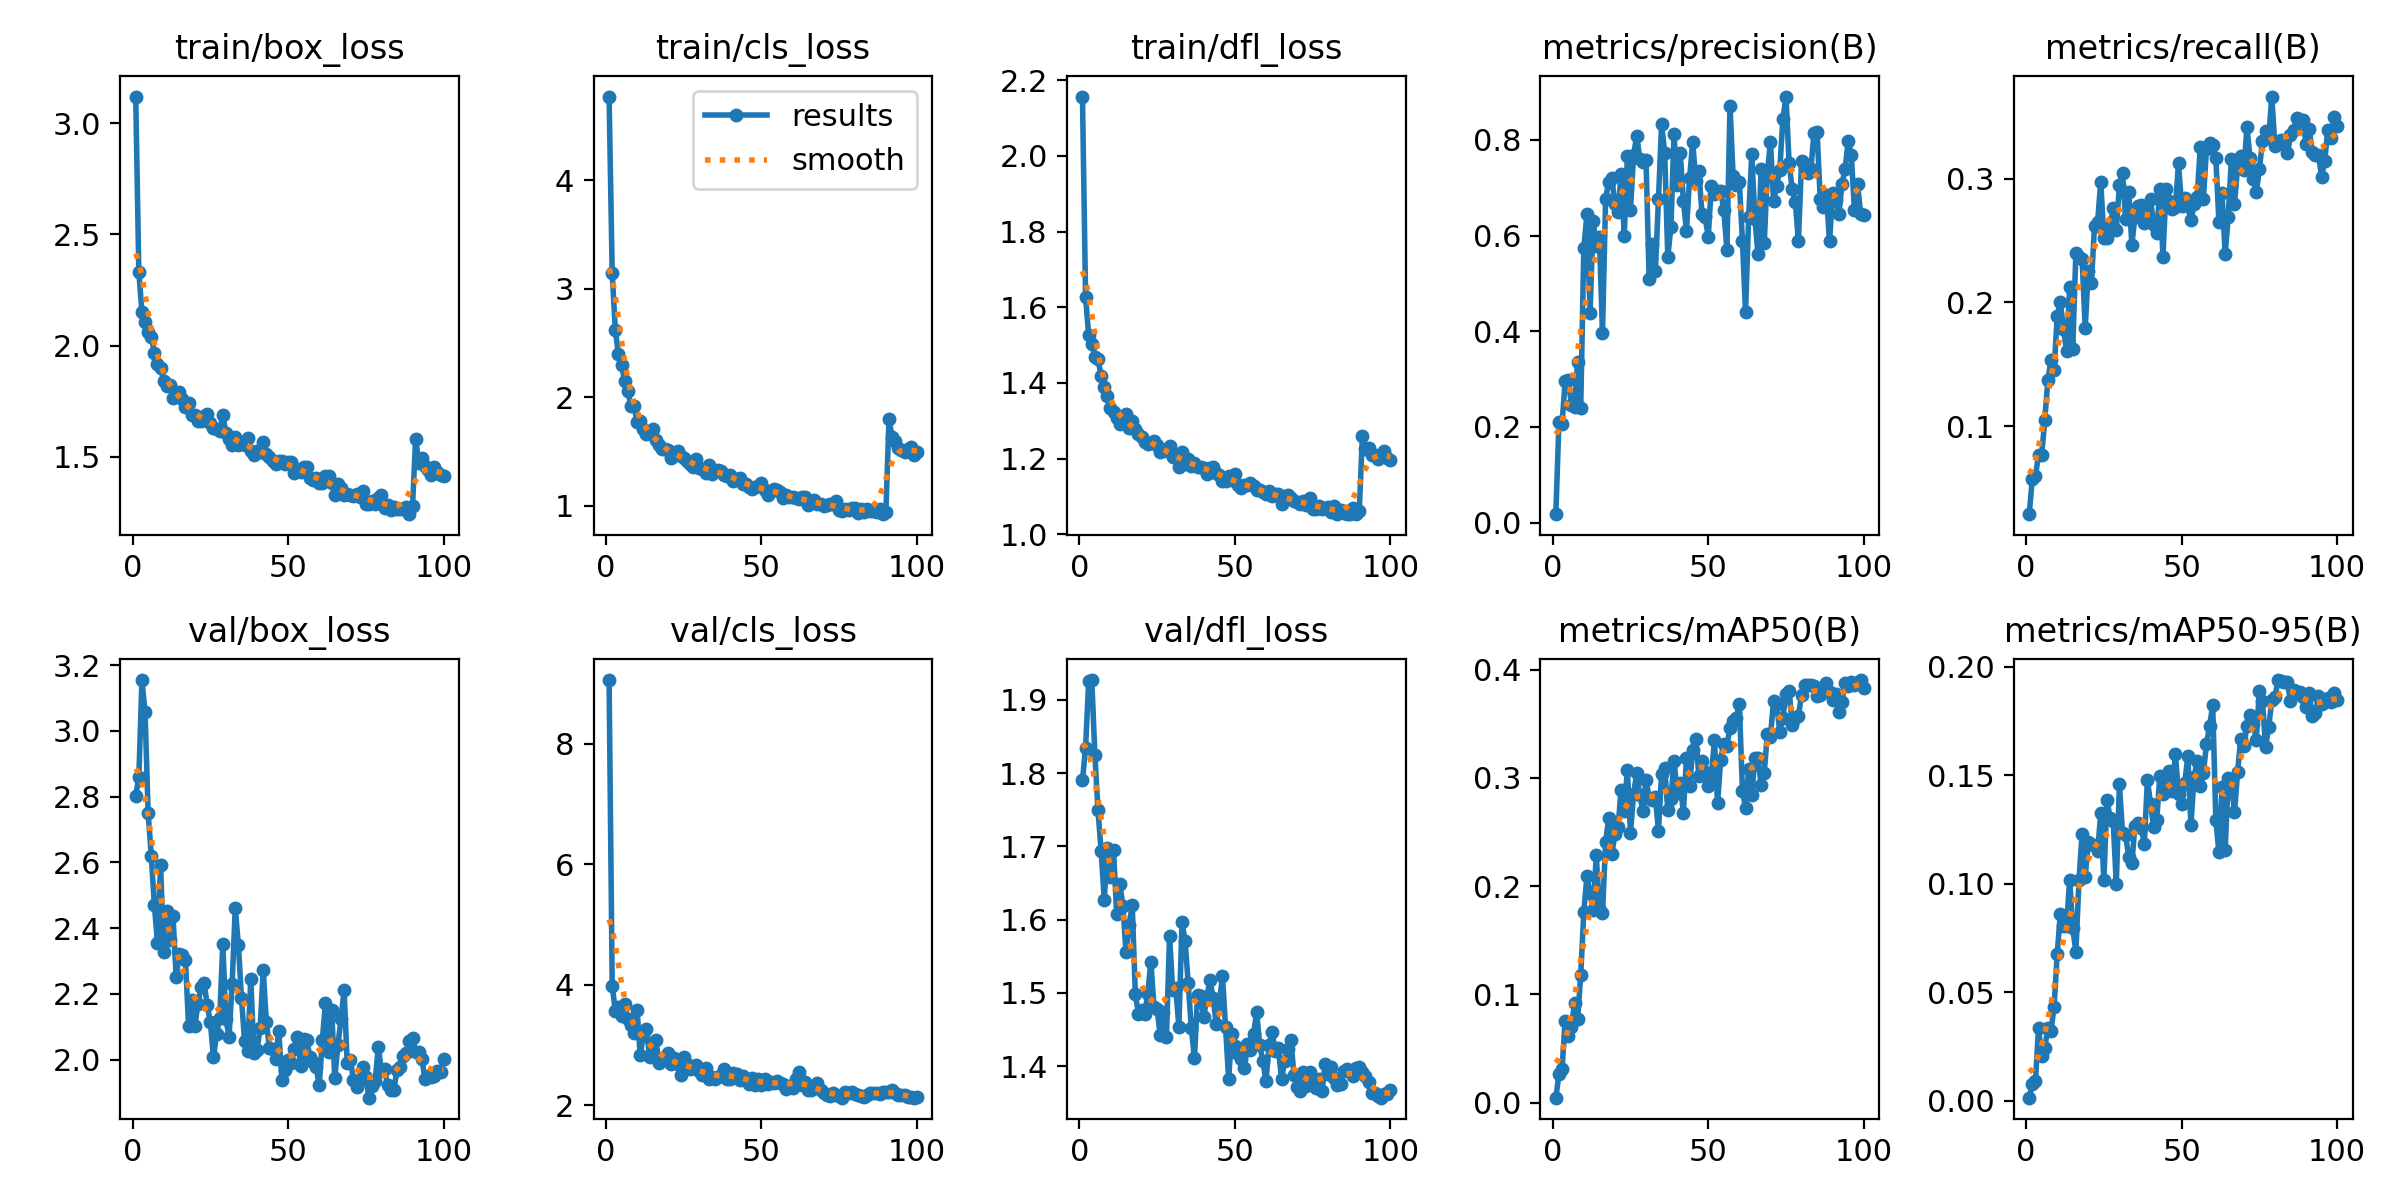

The data file committed next to this chart (first rows):
epoch, time, train/box_loss, train/cls_loss, train/dfl_loss, metrics/precision(B), metrics/recall(B), metrics/mAP50(B), metrics/mAP50-95(B), val/box_loss, val/cls_loss, val/dfl_loss, lr/pg0, lr/pg1, lr/pg2
1, 6.209, 3.121, 4.773, 2.156, 0.01763, 0.02884, 0.00447, 0.00149, 2.803, 9.061, 1.79, 0.0002545, 0.0002545, 0.0002545
2, 10.92, 2.331, 3.144, 1.628, 0.2112, 0.05755, 0.0259, 0.00765, 2.859, 3.987, 1.834, 0.000518, 0.000518, 0.000518
3, 15.4, 2.151, 2.625, 1.526, 0.2068, 0.05953, 0.03115, 0.00902, 3.155, 3.567, 1.926, 0.000781, 0.000781, 0.000781
4, 19.8, 2.105, 2.396, 1.504, 0.2965, 0.07704, 0.07567, 0.03355, 3.057, 3.632, 1.927, 0.000907, 0.000907, 0.000907
5, 24.15, 2.061, 2.3, 1.469, 0.2989, 0.07633, 0.06135, 0.02067, 2.749, 3.486, 1.824, 0.0009055, 0.0009055, 0.0009055
6, 28.5, 2.039, 2.153, 1.463, 0.2459, 0.1048, 0.06951, 0.02433, 2.62, 3.679, 1.749, 0.0009035, 0.0009035, 0.0009035
7, 32.78, 1.968, 2.063, 1.417, 0.2422, 0.1375, 0.09231, 0.03345, 2.47, 3.435, 1.693, 0.000901, 0.000901, 0.000901
8, 37.25, 1.917, 1.923, 1.388, 0.3361, 0.1533, 0.07736, 0.03198, 2.355, 3.328, 1.627, 0.0008982, 0.0008982, 0.0008982
9, 41.61, 1.9, 1.924, 1.366, 0.2402, 0.1449, 0.1175, 0.04348, 2.592, 3.201, 1.697, 0.0008949, 0.0008949, 0.0008949
10, 46.05, 1.841, 1.773, 1.333, 0.575, 0.1891, 0.1765, 0.06757, 2.327, 3.585, 1.658, 0.0008911, 0.0008911, 0.0008911
11, 50.56, 1.819, 1.782, 1.323, 0.6442, 0.2004, 0.2094, 0.0861, 2.452, 2.829, 1.694, 0.000887, 0.000887, 0.000887
12, 54.92, 1.824, 1.712, 1.306, 0.4387, 0.1782, 0.1936, 0.08034, 2.364, 3.168, 1.607, 0.0008824, 0.0008824, 0.0008824
13, 59.26, 1.764, 1.662, 1.292, 0.6302, 0.161, 0.1784, 0.08042, 2.436, 3.263, 1.649, 0.0008774, 0.0008774, 0.0008774
14, 63.62, 1.781, 1.675, 1.311, 0.5773, 0.212, 0.2284, 0.1017, 2.251, 2.808, 1.619, 0.000872, 0.000872, 0.000872
15, 67.99, 1.792, 1.704, 1.319, 0.5965, 0.1627, 0.1797, 0.07967, 2.321, 2.892, 1.556, 0.0008662, 0.0008662, 0.0008662
16, 72.31, 1.758, 1.603, 1.282, 0.3967, 0.2398, 0.1748, 0.0686, 2.32, 3.088, 1.593, 0.00086, 0.00086, 0.00086
17, 76.67, 1.724, 1.558, 1.3, 0.6764, 0.237, 0.2409, 0.1017, 2.302, 2.709, 1.62, 0.0008533, 0.0008533, 0.0008533
18, 81, 1.741, 1.523, 1.278, 0.7127, 0.2353, 0.2628, 0.1229, 2.102, 2.773, 1.499, 0.0008463, 0.0008463, 0.0008463
19, 85.38, 1.687, 1.522, 1.264, 0.7197, 0.1794, 0.2295, 0.1033, 2.181, 2.761, 1.471, 0.000839, 0.000839, 0.000839
20, 89.73, 1.687, 1.515, 1.258, 0.6665, 0.2256, 0.2483, 0.1192, 2.102, 2.868, 1.476, 0.0008312, 0.0008312, 0.0008312
21, 94.05, 1.662, 1.442, 1.243, 0.6495, 0.2156, 0.2549, 0.1185, 2.169, 2.679, 1.471, 0.0008231, 0.0008231, 0.0008231
22, 98.38, 1.66, 1.486, 1.238, 0.7287, 0.262, 0.2893, 0.1173, 2.221, 2.78, 1.499, 0.0008146, 0.0008146, 0.0008146
23, 102.7, 1.684, 1.508, 1.243, 0.6, 0.2651, 0.2699, 0.115, 2.233, 2.681, 1.543, 0.0008057, 0.0008057, 0.0008057
24, 107.1, 1.692, 1.458, 1.246, 0.7665, 0.2974, 0.3078, 0.1326, 2.165, 2.498, 1.48, 0.0007966, 0.0007966, 0.0007966
25, 111.5, 1.65, 1.438, 1.237, 0.6534, 0.2519, 0.2494, 0.1016, 2.114, 2.797, 1.478, 0.000787, 0.000787, 0.000787
26, 115.8, 1.629, 1.411, 1.216, 0.7691, 0.2517, 0.2852, 0.1386, 2.007, 2.683, 1.442, 0.0007772, 0.0007772, 0.0007772
27, 120.1, 1.626, 1.389, 1.223, 0.8084, 0.2614, 0.3046, 0.1304, 2.079, 2.595, 1.475, 0.0007671, 0.0007671, 0.0007671
28, 124.5, 1.614, 1.358, 1.22, 0.7611, 0.2759, 0.2839, 0.129, 2.126, 2.622, 1.44, 0.0007566, 0.0007566, 0.0007566
29, 128.8, 1.688, 1.436, 1.233, 0.753, 0.2584, 0.2699, 0.0998, 2.353, 2.669, 1.578, 0.0007459, 0.0007459, 0.0007459
30, 133.1, 1.607, 1.351, 1.205, 0.7581, 0.2944, 0.298, 0.1459, 2.124, 2.573, 1.504, 0.0007348, 0.0007348, 0.0007348
31, 137.5, 1.581, 1.339, 1.208, 0.5091, 0.3042, 0.2817, 0.1236, 2.07, 2.499, 1.506, 0.0007235, 0.0007235, 0.0007235
32, 141.9, 1.552, 1.299, 1.178, 0.5826, 0.2672, 0.2796, 0.1223, 2.23, 2.62, 1.454, 0.000712, 0.000712, 0.000712
33, 146.2, 1.588, 1.377, 1.217, 0.5262, 0.2889, 0.2821, 0.1122, 2.46, 2.438, 1.596, 0.0007001, 0.0007001, 0.0007001
34, 150.5, 1.551, 1.292, 1.186, 0.6765, 0.2466, 0.2514, 0.1098, 2.35, 2.467, 1.571, 0.0006881, 0.0006881, 0.0006881
35, 154.8, 1.561, 1.319, 1.198, 0.8324, 0.2693, 0.3035, 0.1267, 2.189, 2.443, 1.513, 0.0006758, 0.0006758, 0.0006758
36, 159.2, 1.553, 1.329, 1.18, 0.7734, 0.2779, 0.3088, 0.1281, 2.056, 2.463, 1.452, 0.0006633, 0.0006633, 0.0006633
37, 163.6, 1.585, 1.319, 1.188, 0.556, 0.2784, 0.2708, 0.1259, 2.028, 2.503, 1.411, 0.0006506, 0.0006506, 0.0006506
38, 168, 1.524, 1.282, 1.177, 0.6179, 0.264, 0.2806, 0.1183, 2.245, 2.604, 1.497, 0.0006377, 0.0006377, 0.0006377
39, 172.3, 1.507, 1.278, 1.178, 0.8126, 0.2687, 0.3161, 0.1477, 2.021, 2.443, 1.496, 0.0006247, 0.0006247, 0.0006247
40, 176.7, 1.526, 1.288, 1.176, 0.7063, 0.2834, 0.2866, 0.1369, 2.029, 2.437, 1.467, 0.0006115, 0.0006115, 0.0006115
41, 181.1, 1.522, 1.232, 1.161, 0.7723, 0.2623, 0.2955, 0.1263, 2.096, 2.542, 1.495, 0.0005981, 0.0005981, 0.0005981
42, 185.5, 1.567, 1.252, 1.175, 0.6733, 0.2558, 0.2676, 0.1293, 2.272, 2.517, 1.518, 0.0005846, 0.0005846, 0.0005846
43, 189.9, 1.513, 1.257, 1.178, 0.6104, 0.2919, 0.3186, 0.1497, 2.116, 2.415, 1.493, 0.0005709, 0.0005709, 0.0005709
44, 194.3, 1.5, 1.203, 1.161, 0.7197, 0.237, 0.2922, 0.1416, 2.036, 2.486, 1.458, 0.0005572, 0.0005572, 0.0005572
45, 198.6, 1.48, 1.205, 1.157, 0.7955, 0.2915, 0.3261, 0.1477, 2.034, 2.411, 1.485, 0.0005434, 0.0005434, 0.0005434
46, 203, 1.465, 1.17, 1.142, 0.7146, 0.282, 0.3362, 0.1521, 2.003, 2.359, 1.523, 0.0005294, 0.0005294, 0.0005294
47, 207.3, 1.479, 1.155, 1.142, 0.7346, 0.2756, 0.3017, 0.1429, 2.089, 2.445, 1.454, 0.0005154, 0.0005154, 0.0005154
48, 211.5, 1.48, 1.172, 1.155, 0.6449, 0.2773, 0.3155, 0.16, 1.939, 2.339, 1.383, 0.0005014, 0.0005014, 0.0005014
49, 215.9, 1.466, 1.181, 1.143, 0.6385, 0.3123, 0.3059, 0.1412, 1.968, 2.433, 1.444, 0.0004873, 0.0004873, 0.0004873
50, 220.2, 1.476, 1.208, 1.159, 0.5977, 0.2775, 0.2929, 0.1369, 1.999, 2.338, 1.427, 0.0004732, 0.0004732, 0.0004732
51, 224.6, 1.476, 1.144, 1.13, 0.703, 0.284, 0.3018, 0.1464, 1.991, 2.429, 1.416, 0.000459, 0.000459, 0.000459
52, 228.9, 1.428, 1.105, 1.123, 0.6867, 0.2778, 0.3352, 0.1588, 2.032, 2.348, 1.409, 0.0004449, 0.0004449, 0.0004449
53, 233.3, 1.443, 1.141, 1.132, 0.6927, 0.2661, 0.2764, 0.127, 2.069, 2.393, 1.397, 0.0004308, 0.0004308, 0.0004308
54, 237.7, 1.432, 1.151, 1.131, 0.6928, 0.2791, 0.317, 0.149, 1.98, 2.365, 1.43, 0.0004167, 0.0004167, 0.0004167
55, 242.1, 1.453, 1.144, 1.137, 0.6544, 0.2853, 0.3318, 0.1567, 2.064, 2.4, 1.422, 0.0004027, 0.0004027, 0.0004027
56, 246.4, 1.454, 1.126, 1.127, 0.5696, 0.3257, 0.3298, 0.1452, 2.06, 2.373, 1.443, 0.0003887, 0.0003887, 0.0003887
57, 250.8, 1.406, 1.076, 1.116, 0.8714, 0.2837, 0.3466, 0.151, 2.009, 2.353, 1.474, 0.0003747, 0.0003747, 0.0003747
58, 255.1, 1.396, 1.098, 1.118, 0.7241, 0.3242, 0.3528, 0.1645, 1.992, 2.271, 1.428, 0.0003609, 0.0003609, 0.0003609
59, 259.4, 1.403, 1.081, 1.111, 0.7062, 0.3291, 0.3556, 0.1727, 1.977, 2.314, 1.407, 0.0003471, 0.0003471, 0.0003471
60, 263.7, 1.38, 1.079, 1.106, 0.7114, 0.3275, 0.3686, 0.1823, 1.922, 2.289, 1.38, 0.0003335, 0.0003335, 0.0003335
... 40 more rows
